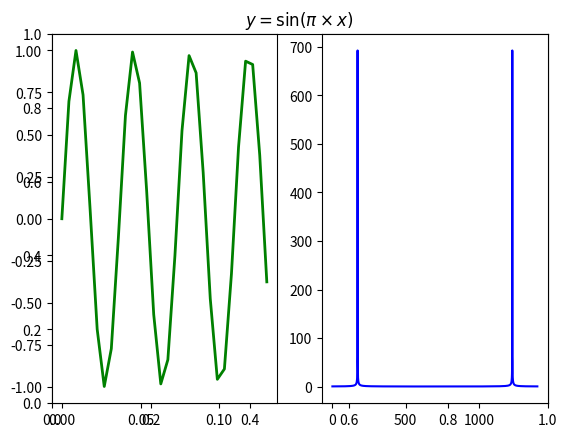

Python code for this plot:
from matplotlib import pyplot as plt
import numpy as np

x = np.linspace(0, 2*np.pi, 1400)  # X的范围位于【-3，3】
print(x)
y = np.sin(np.pi * x * 500)

plt.title(r'$y=\sin(\pi\times x)$')  # 这是latex的表达式，与matlplotlib兼容
plt.subplot(121)
plt.plot(x[:30], y[:30], ls='-', lw=2, label='xxx', color='g')  # ls是线条的风格，lw是线条的宽度，label为标签文本

plt.subplot(122)
fft_signal2 = np.fft.fft(y)
fft_signal2 = abs(fft_signal2)
plt.plot(np.arange(len(fft_signal2)), fft_signal2, c='b', label="")

plt.show()  # 展示图象
